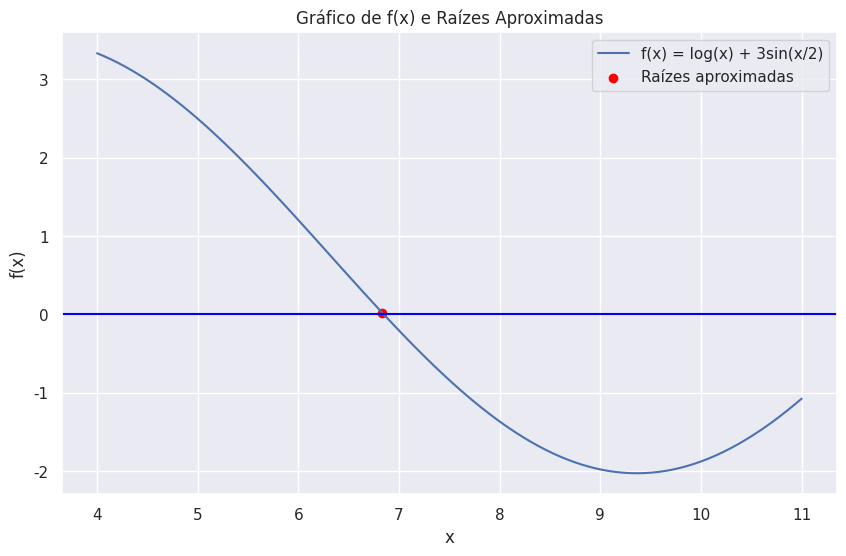

The script that saved this image:
"""
[redacted]
[redacted]
[redacted]
[redacted]

Assign:
Crie uma função no Python para estimar raízes pelo
método de busca incremental. O programa deverá
permitir a escolha dos limites inferior e superior do
intervalo de busca e o número de subintervalos. Use
essa função para identificar os subintervalos nos
quais ocorre mudança de sinal dentro do intervalo
[4,11] para a função abaixo. Envie o trabalho para o
e-mail [email redacted].

Trabalho 1 = 100 (subintervalos) # erro maximo tolerado
Trabalho 2 = 0,0001 # erro maximo tolerado
Trabalho 3 = 0,0001 # erro maximo tolerado

f(x) = log(x) + 3sin(x/2)
"""

# Imports
import numpy as np
import matplotlib.pyplot as plt
import seaborn as sns


# Definição da função dada no exercicio
def f(x):
    return np.log10(x) + 3 * np.sin(x / 2)


# Função para o método de busca incremental
def busca_incremental(f, a, b, subintervalos=100):
    # Calcula o tamanho de cada subintervalo
    h = (b - a) / subintervalos

    # Inicializa a lista para armazenar os intervalos onde ocorre mudança de sinal
    intervalos_mudanca_sinal = []

    # # Realiza a busca incremental usando apenas o python
    # for i in range(subintervalos):
    #     x1 = a + i * h
    #     x2 = a + (i + 1) * h
    #     if f(x1) * f(x2) < 0:
    #         intervalos_mudanca_sinal.append((x1, x2))

    # Cria um array de valores x1 e x2, usando numpy
    x1 = a + np.arange(subintervalos) * h
    x2 = a + (np.arange(subintervalos) + 1) * h

    # Calcula o f(x1) e f(x2)
    fx1 = f(x1)
    fx2 = f(x2)

    # Encontra onde o sinal muda
    mask = fx1 * fx2 < 0

    # Cria o array de intervalos onde o sinal muda, usando o numpy
    intervalos_mudanca_sinal = np.column_stack((x1[mask], x2[mask]))

    return intervalos_mudanca_sinal


# Uso da função no intervalo [4, 11] com 100 subintervalos
raizes_intervalos = busca_incremental(f, 4, 11, 100)
print(f"Intervalos onde ocorre mudança de sinal: {raizes_intervalos}")

# Lista de raizes aproximadas (pontos médios dos intervalos onde ocorre mudança de sinal)
raizes_aproximadas = [(x[0] + x[1]) / 2 for x in raizes_intervalos]

# Plotando o gráfico com o seaborn
x = np.linspace(4, 11, 100)
y = f(x)

# Configuração do gráfico com seaborn
sns.set_theme()
plt.figure(figsize=(10, 6))
sns.lineplot(x=x, y=y, label="f(x) = log(x) + 3sin(x/2)")
plt.scatter(
    raizes_aproximadas,
    f(np.array(raizes_aproximadas)),
    color="red",
    label="Raízes aproximadas",
)
plt.title("Gráfico de f(x) e Raízes Aproximadas")
plt.xlabel("x")
plt.ylabel("f(x)")
plt.legend()
plt.grid(True)
plt.axhline(0, color="blue")
plt.show()
